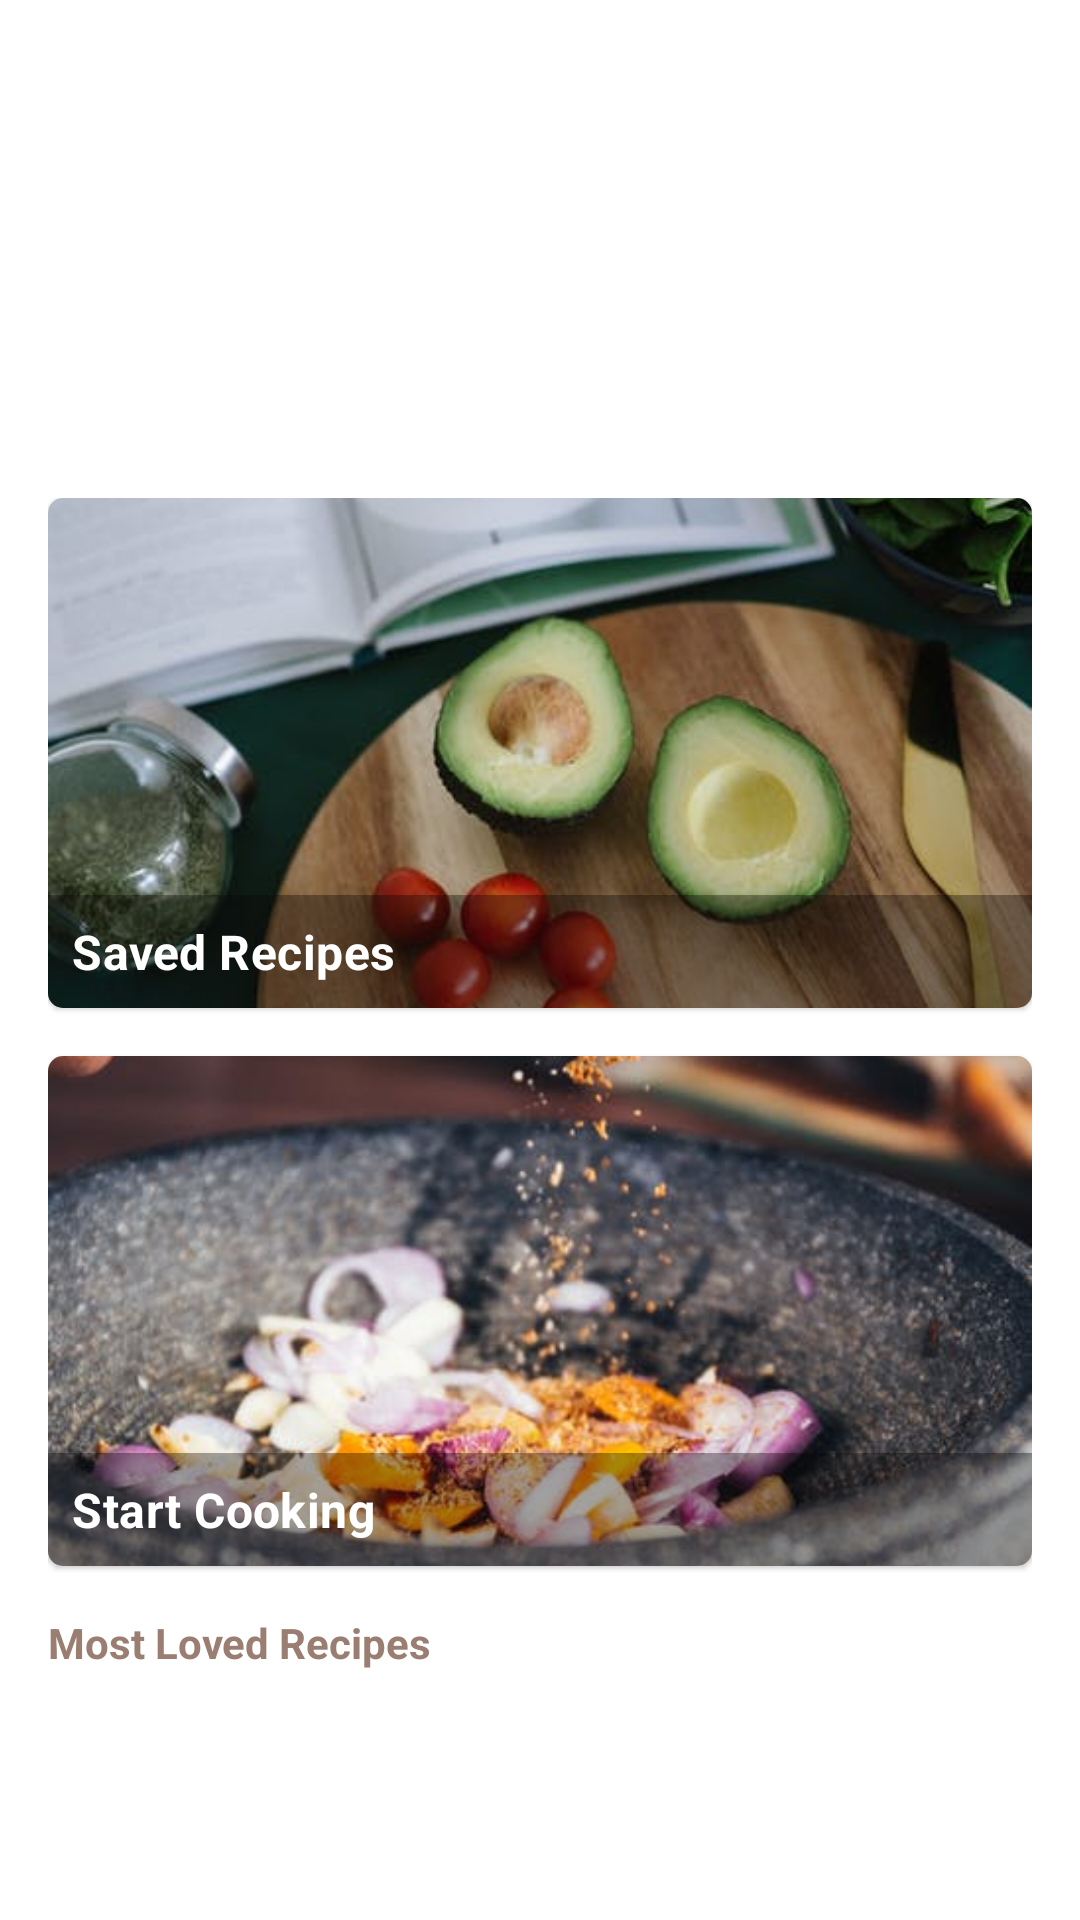

Produce the Android XML layout that renders to this screen, including the resource entries it uses.
<!-- AndroidManifest.xml: application theme AppTheme -->
<!-- res/layout/fragment_home.xml -->
<?xml version="1.0" encoding="utf-8"?>
<ScrollView xmlns:android="http://schemas.android.com/apk/res/android"
    xmlns:app="http://schemas.android.com/apk/res-auto"
    xmlns:tools="http://schemas.android.com/tools"
    android:layout_width="match_parent"
    android:layout_height="match_parent"
    tools:context=".HomeFragment">

    <LinearLayout
        android:layout_width="match_parent"
        android:layout_height="wrap_content"
        android:orientation="vertical">

        <FrameLayout
            android:layout_width="match_parent"
            android:layout_height="150dp">

            <androidx.viewpager.widget.ViewPager
                android:id="@+id/gallery_viewpager"
                android:layout_width="match_parent"
                android:layout_height="wrap_content">

            </androidx.viewpager.widget.ViewPager>

            <LinearLayout
                android:id="@+id/dots_layout"
                android:layout_width="wrap_content"
                android:layout_height="wrap_content"
                android:layout_gravity="bottom|center_horizontal"
                android:orientation="horizontal"
                android:padding="2dp">

            </LinearLayout>

        </FrameLayout>

        <LinearLayout
            android:layout_width="match_parent"
            android:layout_height="wrap_content"
            android:clickable="false"
            android:orientation="vertical"
            android:padding="16dp">


            <com.google.android.material.card.MaterialCardView
                android:layout_width="match_parent"
                android:layout_height="170dp"
                android:layout_marginBottom="16dp"
                android:background="?selectableItemBackground"
                android:clickable="true"
                android:forceHasOverlappingRendering="true"
                android:padding="10dp"
                app:cardCornerRadius="5dp">

                <ImageView
                    android:id="@+id/cat_image"
                    android:layout_width="match_parent"
                    android:layout_height="match_parent"
                    android:scaleType="centerCrop"
                    android:src="@drawable/logo1" />

                <LinearLayout
                    android:layout_width="match_parent"
                    android:layout_height="wrap_content"
                    android:layout_gravity="bottom"
                    android:background="@color/cat_detail_background"
                    android:padding="8dp">

                    <TextView
                        style="@style/TextAppearance.MaterialComponents.Subtitle1"
                        android:layout_width="wrap_content"
                        android:layout_height="wrap_content"
                        android:text="Saved Recipes"
                        android:textColor="@android:color/white"
                        android:textStyle="bold" />

                </LinearLayout>

            </com.google.android.material.card.MaterialCardView>

            <com.google.android.material.card.MaterialCardView
                android:layout_width="match_parent"
                android:layout_height="170dp"
                android:layout_marginBottom="16dp"
                android:background="?actionBarItemBackground"
                android:clickable="true"
                android:focusable="true"
                android:forceHasOverlappingRendering="true"
                android:padding="10dp"
                app:cardCornerRadius="5dp">

                <ImageView
                    android:id="@+id/cat_image2"
                    android:layout_width="match_parent"
                    android:layout_height="match_parent"
                    android:scaleType="centerCrop"
                    android:src="@drawable/logo" />

                <LinearLayout
                    android:layout_width="match_parent"
                    android:layout_height="wrap_content"
                    android:layout_gravity="bottom"
                    android:background="@color/cat_detail_background"
                    android:padding="8dp">

                    <TextView
                        style="@style/TextAppearance.MaterialComponents.Subtitle1"
                        android:layout_width="wrap_content"
                        android:layout_height="wrap_content"
                        android:text="Start Cooking"
                        android:textColor="@android:color/white"
                        android:textStyle="bold" />

                </LinearLayout>

            </com.google.android.material.card.MaterialCardView>

            <TextView
                android:layout_width="wrap_content"
                android:layout_height="wrap_content"
                android:text="Most Loved Recipes"
                android:textColor="@color/colorAccent"
                android:textStyle="bold" />

            <RelativeLayout
                android:layout_width="match_parent"
                android:layout_height="wrap_content">

                <androidx.viewpager.widget.ViewPager
                    android:id="@+id/most_loved_recipe_viewpager"
                    android:layout_width="match_parent"
                    android:layout_height="wrap_content">

                </androidx.viewpager.widget.ViewPager>

            </RelativeLayout>

        </LinearLayout>

    </LinearLayout>

</ScrollView>
<!-- resources referenced by this layout -->
<resources>
  <color name="cat_detail_background">#5B090808</color>
  <color name="colorAccent">#9B7E72</color>
  <!-- drawable logo: jpeg bitmap (drawable, 54388 bytes) -->
  <!-- drawable logo1: jpeg bitmap (drawable, 20859 bytes) -->
  <style name="AppTheme" parent="Theme.MaterialComponents.Light.NoActionBar">
          
          <item name="colorPrimary">@color/colorAccent</item>
          <item name="colorPrimaryDark">@color/colorPrimaryDark</item>
          <item name="colorAccent">@color/colorAccent</item>
      </style>
  <color name="colorPrimaryDark">#E9E7E7</color>
</resources>
